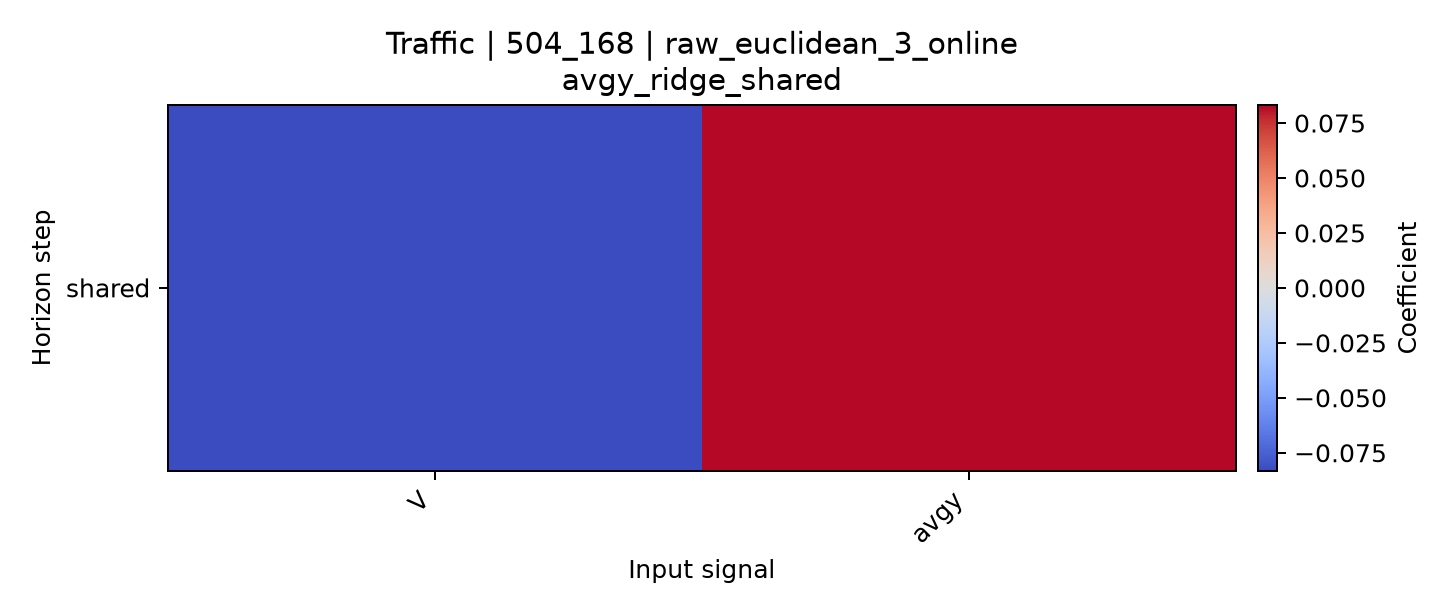

The file beside this chart, header and first rows:
horizon, V, avgy
shared, -0.08319, 0.08199
